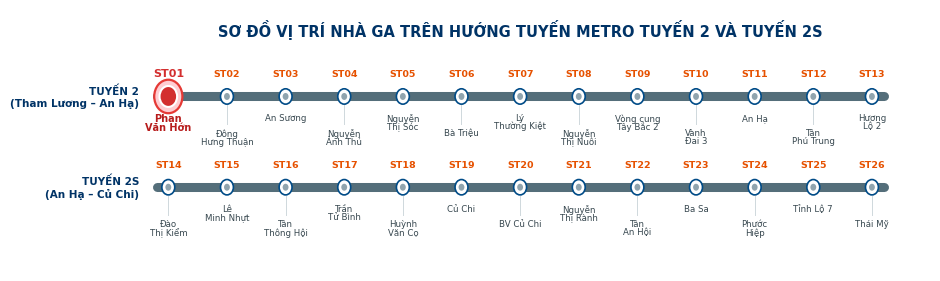
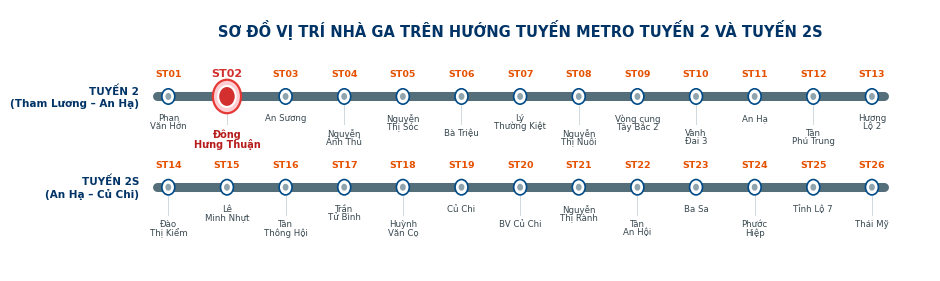
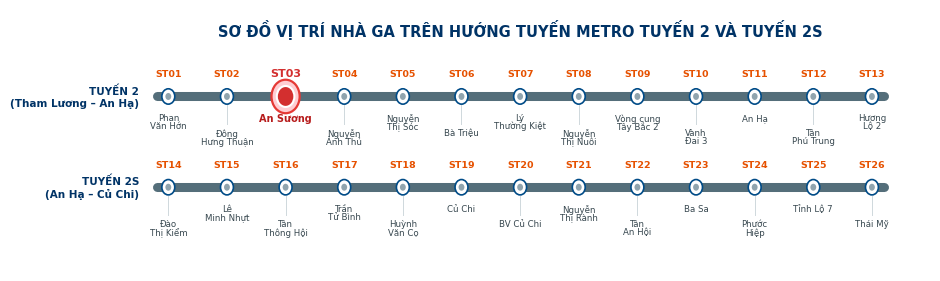
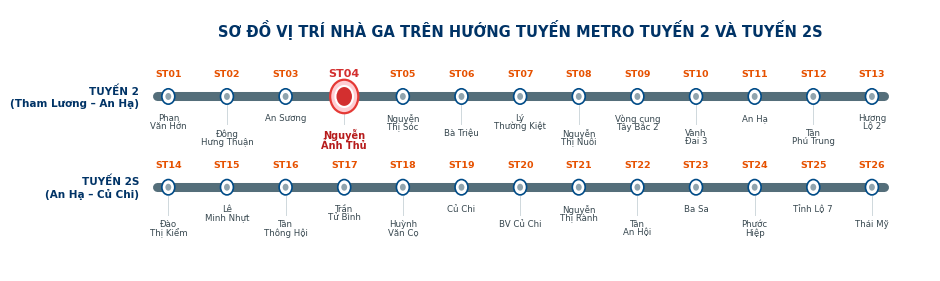
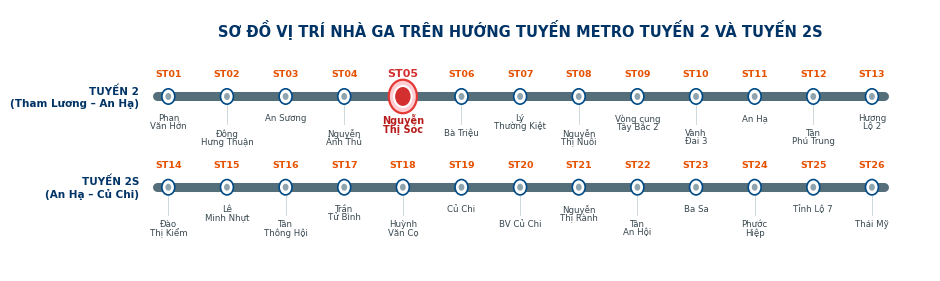
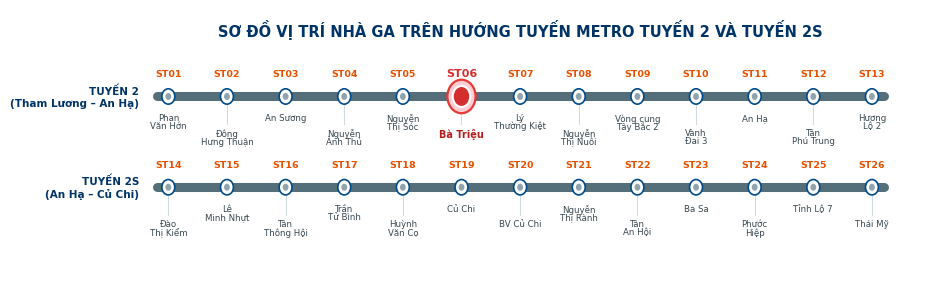
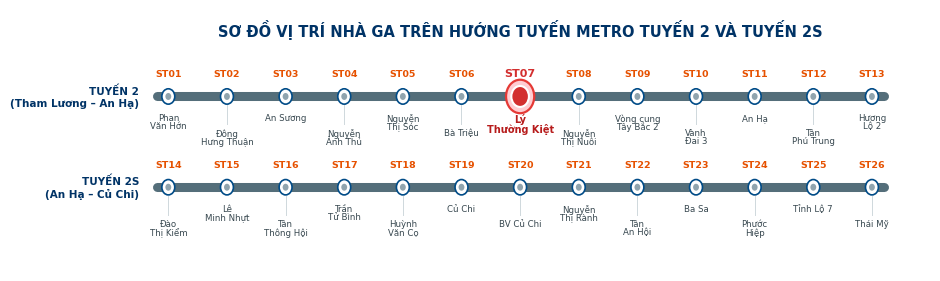
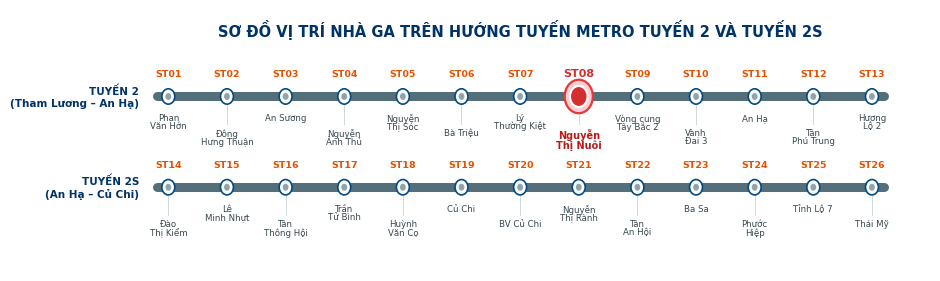
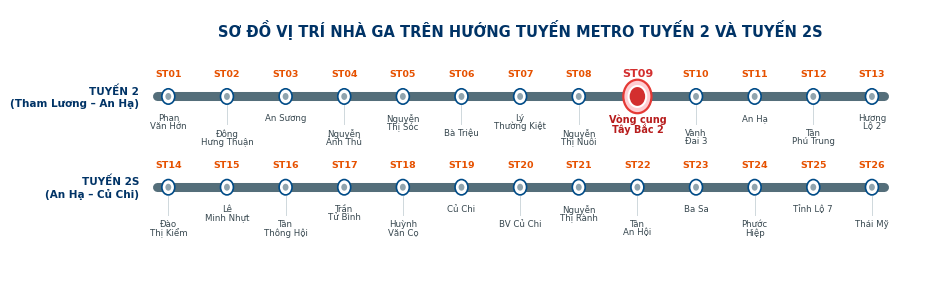
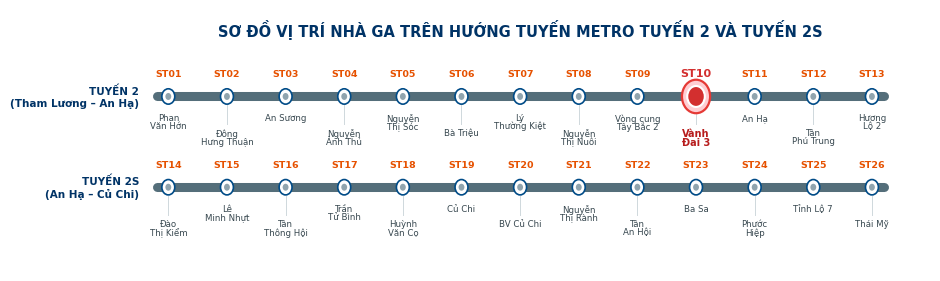
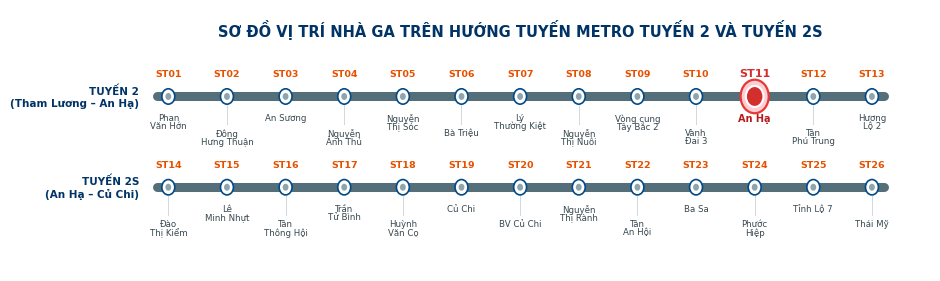
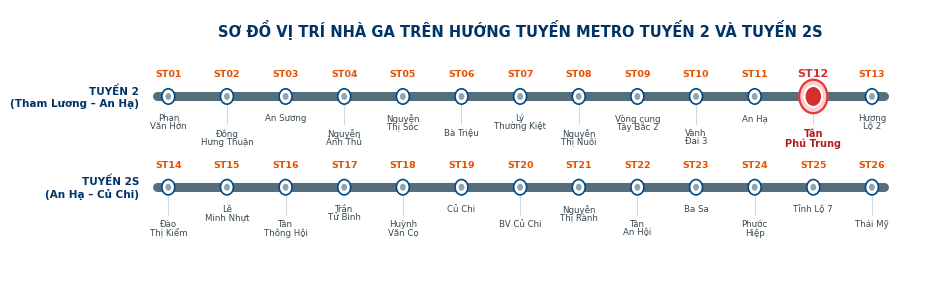
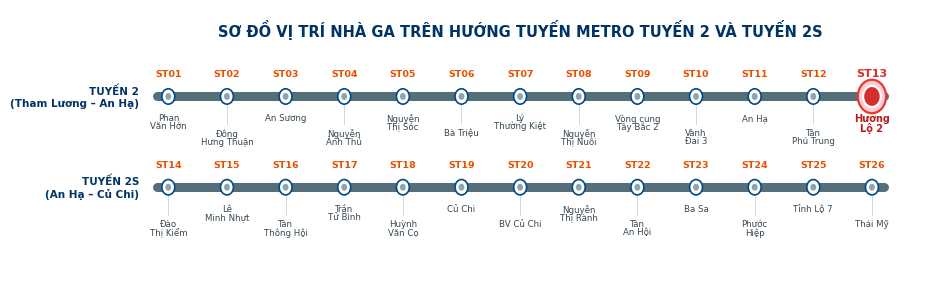
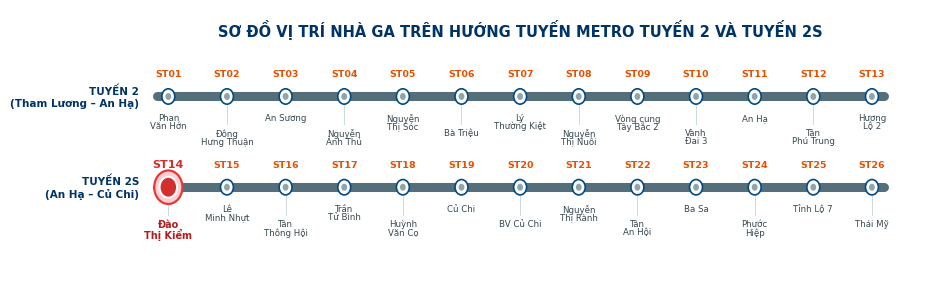
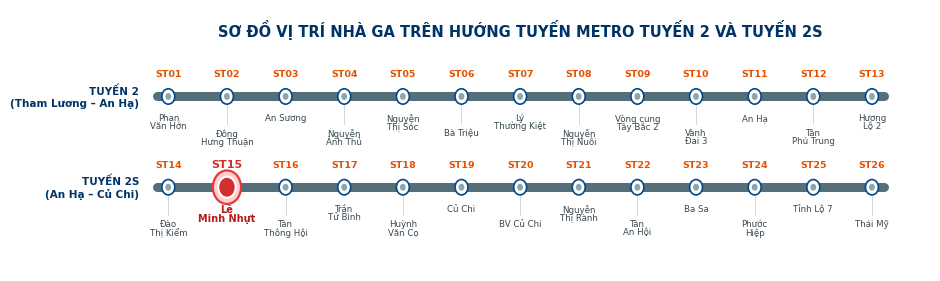
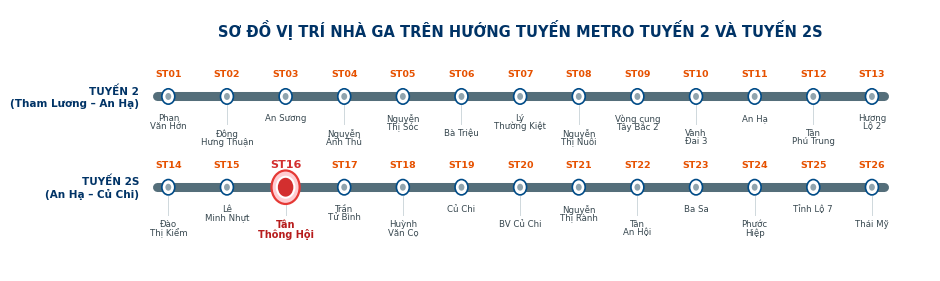

Source code (Python) for these figures, in order:
import os
import sys
sys.stdout.reconfigure(encoding='utf-8')
import matplotlib
matplotlib.use('Agg')
import matplotlib.pyplot as plt
import matplotlib.patches as patches

ALL_STATIONS = [
    ("ST01", "Phan Văn Hớn"),
    ("ST02", "Đông Hưng Thuận"),
    ("ST03", "An Sương"),
    ("ST04", "Nguyễn Ảnh Thủ"),
    ("ST05", "Nguyễn Thị Sóc"),
    ("ST06", "Bà Triệu"),
    ("ST07", "Lý Thường Kiệt"),
    ("ST08", "Nguyễn Thị Nuôi"),
    ("ST09", "Vòng cung Tây Bắc 2"),
    ("ST10", "Vành Đai 3"),
    ("ST11", "An Hạ"),
    ("ST12", "Tân Phú Trung"),
    ("ST13", "Hương Lộ 2"),
    ("ST14", "Đào Thị Kiểm"),
    ("ST15", "Lê Minh Nhựt"),
    ("ST16", "Tân Thông Hội"),
    ("ST17", "Trần Tử Bình"),
    ("ST18", "Huỳnh Văn Cọ"),
    ("ST19", "Củ Chi"),
    ("ST20", "BV Củ Chi"),
    ("ST21", "Nguyễn Thị Rành"),
    ("ST22", "Tân An Hội"),
    ("ST23", "Ba Sa"),
    ("ST24", "Phước Hiệp"),
    ("ST25", "Tỉnh Lộ 7"),
    ("ST26", "Thái Mỹ")
]

OUT_DIR = r"d:\baocaotudong\schematics_26"
os.makedirs(OUT_DIR, exist_ok=True)

def generate_schematic(active_code, out_path):
    fig, ax = plt.subplots(figsize=(11.5, 3.4), dpi=240)
    fig.patch.set_facecolor('#ffffff')
    ax.set_facecolor('#ffffff')
    
    n_per_row = 13
    x_coords = [i * 1.0 for i in range(n_per_row)]
    
    # Tiêu đề dải tuyến
    ax.text(6.0, 3.25, "SƠ ĐỒ VỊ TRÍ NHÀ GA TRÊN HƯỚNG TUYẾN METRO TUYẾN 2 VÀ TUYẾN 2S",
            fontsize=10.5, fontweight='bold', color='#003366', ha='center', va='top', fontname='Times New Roman')
    
    # Dòng 1: Tuyến 2 (Tham Lương - An Hạ)
    ax.plot([-0.2, 12.2], [2.15, 2.15], color='#546e7a', linewidth=6.5, zorder=1, solid_capstyle='round')
    # Dòng 2: Tuyến 2S (An Hạ - Củ Chi)
    ax.plot([-0.2, 12.2], [0.85, 0.85], color='#546e7a', linewidth=6.5, zorder=1, solid_capstyle='round')
    
    # Nhãn phân đoạn
    ax.text(-0.5, 2.15, "TUYẾN 2\n(Tham Lương – An Hạ)", fontsize=7.5, fontweight='bold', color='#003366', ha='right', va='center', fontname='Times New Roman')
    ax.text(-0.5, 0.85, "TUYẾN 2S\n(An Hạ – Củ Chi)", fontsize=7.5, fontweight='bold', color='#003366', ha='right', va='center', fontname='Times New Roman')

    for idx, (code, name) in enumerate(ALL_STATIONS):
        row = 0 if idx < n_per_row else 1
        x = x_coords[idx % n_per_row]
        y = 2.15 if row == 0 else 0.85
        is_active = (code == active_code)
        
        if is_active:
            # Hào quang sáng đèn màu đỏ nổi bật
            circle_glow = patches.Circle((x, y), 0.24, facecolor='#ffcdd2', edgecolor='#e53935', linewidth=1.6, zorder=10)
            circle_core = patches.Circle((x, y), 0.15, facecolor='#d32f2f', edgecolor='#ffffff', linewidth=1.5, zorder=11)
            ax.add_patch(circle_glow)
            ax.add_patch(circle_core)
        else:
            circle_core = patches.Circle((x, y), 0.11, facecolor='#ffffff', edgecolor='#004b87', linewidth=1.2, zorder=5)
            circle_inner = patches.Circle((x, y), 0.05, facecolor='#90a4ae', edgecolor='none', zorder=6)
            ax.add_patch(circle_core)
            ax.add_patch(circle_inner)
            
        code_color = '#d32f2f' if is_active else '#e65100'
        ax.text(x, y + 0.26, code, fontsize=8.0 if is_active else 6.8, fontweight='bold',
                color=code_color, ha='center', va='bottom', fontname='Times New Roman')
        
        alt = (idx % 2 == 0)
        name_y = y - 0.24 if alt else y - 0.46
        name_color = '#b71c1c' if is_active else '#37474f'
        name_weight = 'bold' if is_active else 'normal'
        
        if not alt:
            ax.plot([x, x], [y - 0.12, y - 0.40], color='#cfd8dc', linewidth=0.7, zorder=2)
            
        display_name = name
        if len(name) > 9 and " " in name:
            words = name.split(" ")
            mid = len(words) // 2
            display_name = " ".join(words[:mid]) + "\n" + " ".join(words[mid:])
            
        ax.text(x, name_y, display_name, fontsize=7.0 if is_active else 6.2, fontweight=name_weight,
                color=name_color, ha='center', va='top', fontname='Times New Roman', linespacing=0.85)

    ax.set_xlim(-2.2, 13.0)
    ax.set_ylim(-0.35, 3.4)
    ax.axis('off')
    
    fig.savefig(out_path, bbox_inches='tight', dpi=240)
    plt.close(fig)

print("Starting generation of 26 station line schematics...")
for code, name in ALL_STATIONS:
    out_file = os.path.join(OUT_DIR, f"{code}_schematic.png")
    generate_schematic(code, out_file)
    print(f"Generated schematic for {code} - {name} -> {out_file}")

print("All 26 schematics successfully generated!")
